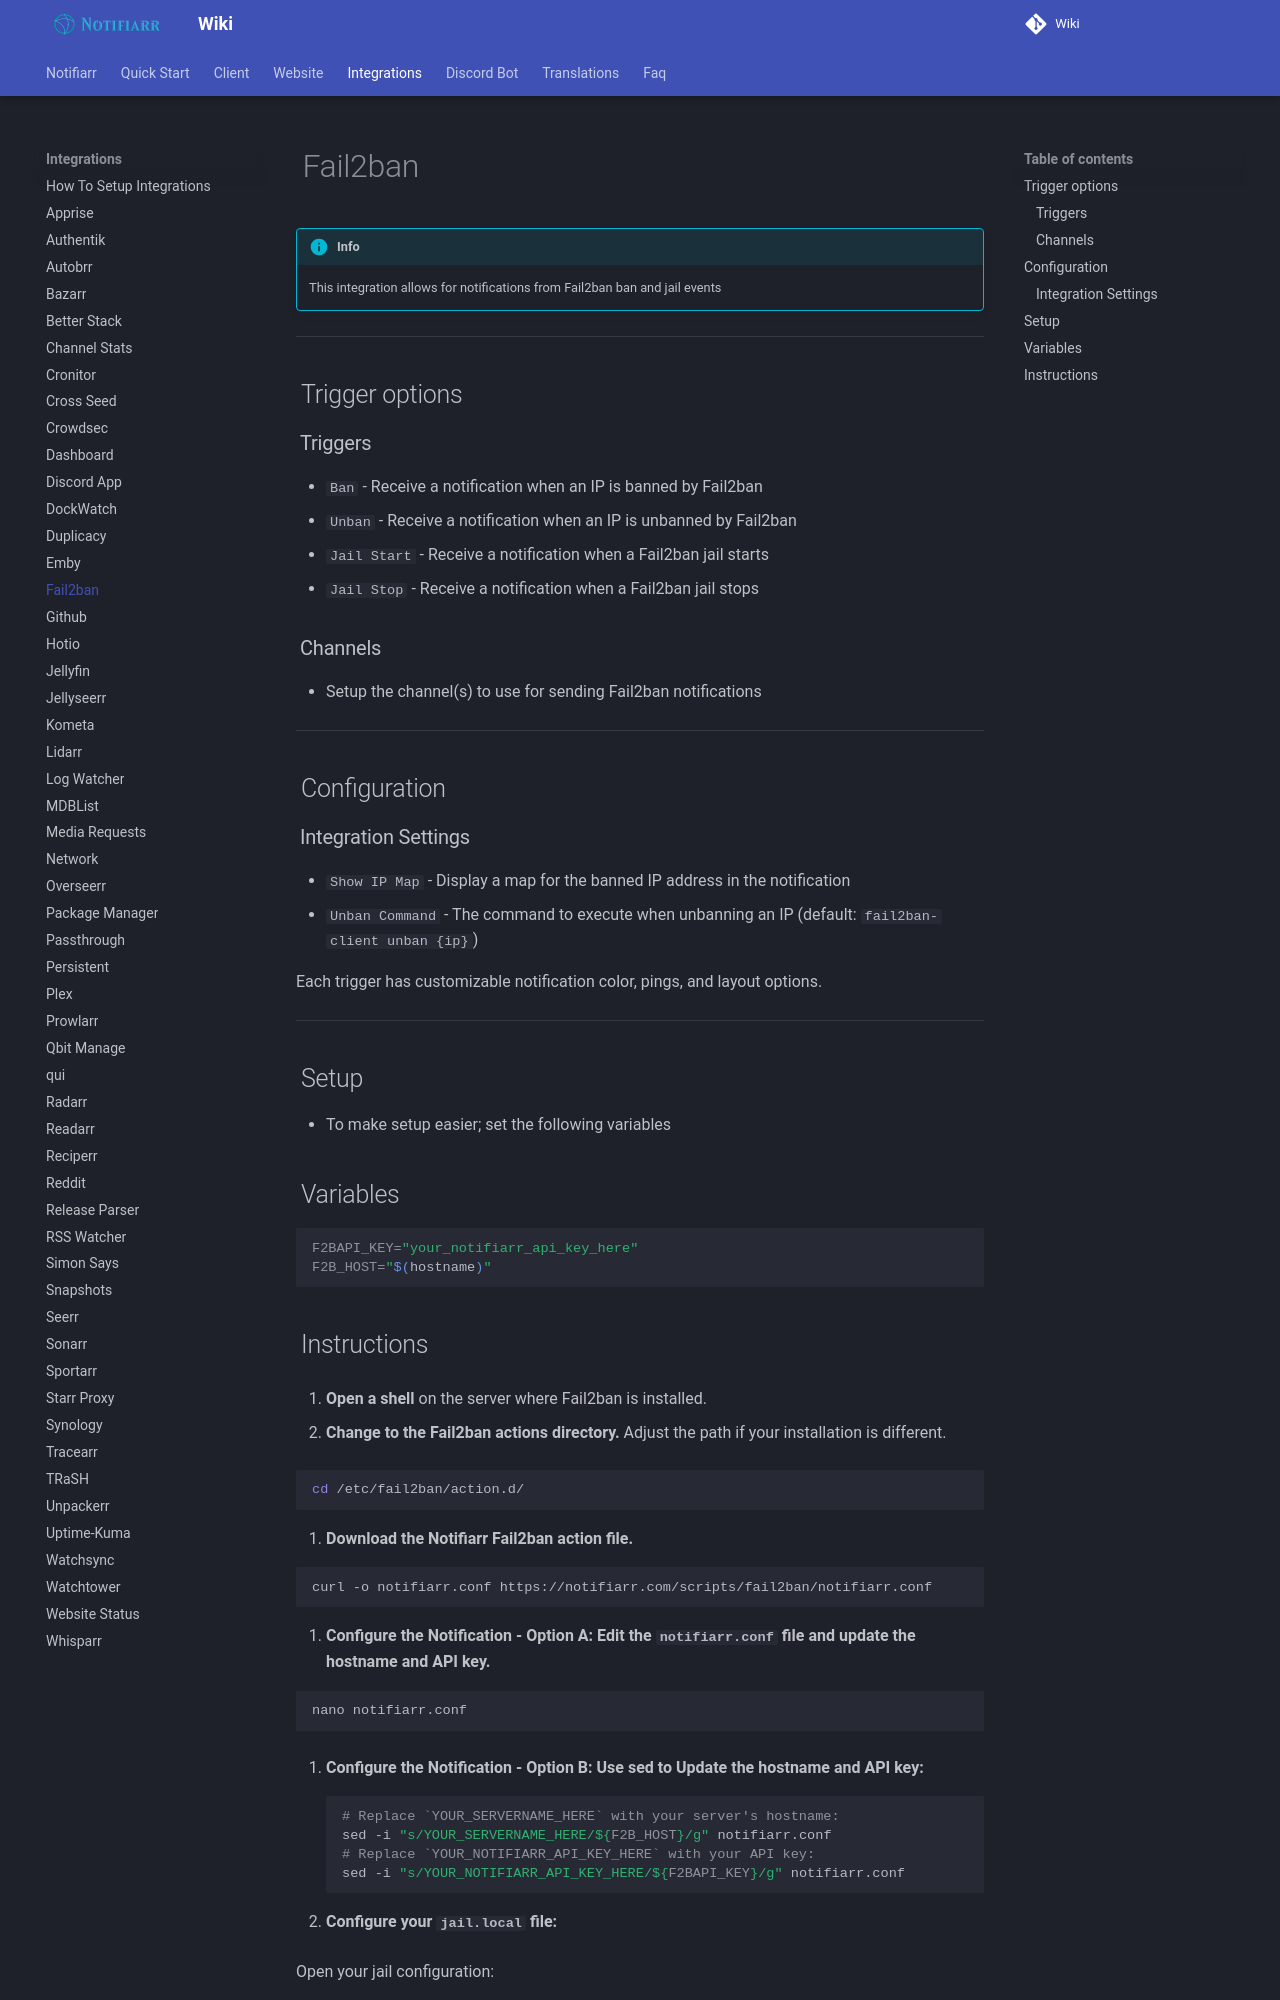

repository: Notifiarr/mkdocs-wiki · page: pages/integrations/fail2ban/index.html · generator: mkdocs

# Fail2ban

!!! info
    This integration allows for notifications from Fail2ban ban and jail events

---

## Trigger options

### Triggers

- `Ban` - Receive a notification when an IP is banned by Fail2ban
- `Unban` - Receive a notification when an IP is unbanned by Fail2ban
- `Jail Start` - Receive a notification when a Fail2ban jail starts
- `Jail Stop` - Receive a notification when a Fail2ban jail stops

### Channels

- Setup the channel(s) to use for sending Fail2ban notifications

---

## Configuration

### Integration Settings

- `Show IP Map` - Display a map for the banned IP address in the notification
- `Unban Command` - The command to execute when unbanning an IP (default: `fail2ban-client unban {ip}`)

Each trigger has customizable notification color, pings, and layout options.

---

## Setup

- To make setup easier; set the following variables

## Variables

```bash
F2BAPI_KEY="your_notifiarr_api_key_here"
F2B_HOST="$(hostname)"
```
